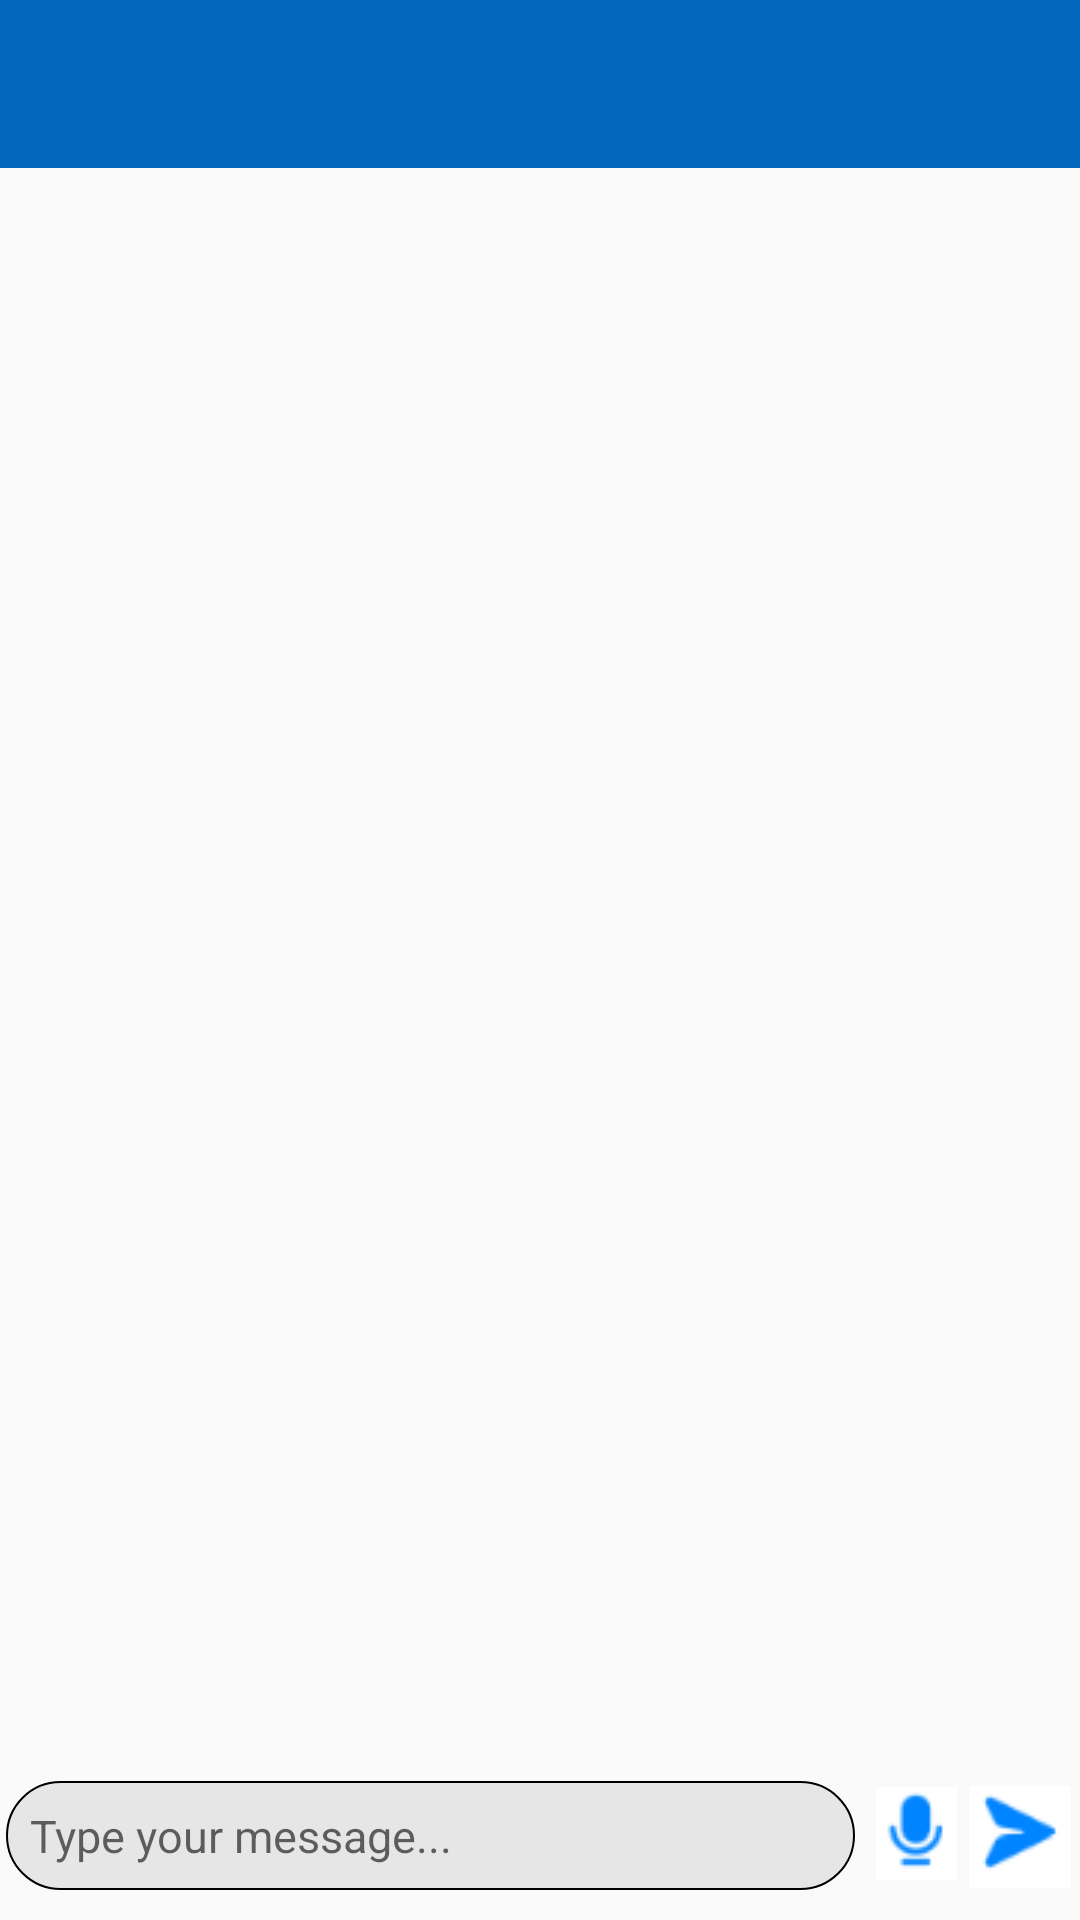

Write the Android layout XML for this screen, with the resource values it uses.
<!-- AndroidManifest.xml: application theme AppTheme -->
<!-- res/layout/activity_group_chat.xml -->
<?xml version="1.0" encoding="utf-8"?>
<RelativeLayout xmlns:android="http://schemas.android.com/apk/res/android"
    xmlns:app="http://schemas.android.com/apk/res-auto"
    xmlns:tools="http://schemas.android.com/tools"
    android:layout_width="match_parent"
    android:layout_height="match_parent"
    tools:context=".GroupChatActivity">

    <include
        android:id="@+id/group_layout"
        layout="@layout/bar_layout"
        >

    </include>

    <ScrollView
        android:layout_width="match_parent"
        android:layout_height="wrap_content"
        android:id="@+id/group_scroll"
        android:layout_below="@+id/group_layout"
        android:layout_above="@+id/linear_layout">

        <LinearLayout
            android:layout_width="match_parent"
            android:layout_height="match_parent"
            android:orientation="vertical">



                <TextView
                    android:layout_width="match_parent"
                    android:layout_height="wrap_content"
                    android:id="@+id/group_text"
                    android:padding="10dp"
                    android:textAllCaps="false"
                    android:textSize="20sp"
                    android:textColor="@android:color/background_dark"
                    android:layout_marginStart="2dp"
                    android:layout_marginEnd="2dp"
                    android:layout_marginBottom="50dp"/>




        </LinearLayout>

    </ScrollView>

    <LinearLayout
        android:id="@+id/linear_layout"
        android:layout_width="match_parent"
        android:layout_height="wrap_content"
        android:layout_alignParentStart="true"
        android:layout_alignParentEnd="true"
        android:layout_alignParentBottom="true"
        android:layout_marginStart="0dp"
        android:layout_marginEnd="0dp"
        android:orientation="horizontal">

        <EditText
            android:id="@+id/input_group_message"
            android:layout_width="fill_parent"
            android:layout_weight="1"
            android:layout_height="wrap_content"
            android:layout_marginLeft="2dp"
            android:layout_marginBottom="10dp"
            android:background="@drawable/rounded_edit_text"
            android:textSize="15dp"
            android:hint="Type your message..."
            android:layout_marginRight="3dp"
            android:padding="8dp"/>



        <ImageButton
            android:id="@+id/btn_record"
            android:layout_width="35dp"
            android:layout_height="35dp"
            android:src="@drawable/record_button"/>



        <ImageButton
            android:id="@+id/btn_send"
            android:layout_width="34dp"
            android:layout_height="37dp"
            android:layout_marginRight="3dp"
            android:src="@drawable/send_button1" />










    </LinearLayout>

</RelativeLayout>
<!-- res/layout/bar_layout.xml (included above) -->
<?xml version="1.0" encoding="utf-8"?>
<android.support.v7.widget.Toolbar
    xmlns:android="http://schemas.android.com/apk/res/android"
    android:id="@+id/app_bar"
    android:background="@color/colorPrimary"
    android:theme="@style/ThemeOverlay.AppCompat.Dark.ActionBar"
    android:layout_width="match_parent"
    android:layout_height="wrap_content">

</android.support.v7.widget.Toolbar>
<!-- resources referenced by this layout -->
<resources>
  <color name="colorPrimary">#0367BE</color>
  <!-- drawable record_button: png bitmap (drawable, 828 bytes) -->
  <!-- drawable rounded_edit_text (drawable) -->
  <?xml version="1.0" encoding="utf-8"?>
  <selector xmlns:android="http://schemas.android.com/apk/res/android">
  
      <item>
          <shape>
              <solid
                  android:color="@color/colorAccent"/>
              <stroke
                  android:color="@color/loginButtonColor"
                  android:width="0.5dp"/>
              <corners
                  android:radius="50dp"/>
          </shape>
  
      </item>
  
  </selector>
  <!-- drawable send_button1: png bitmap (drawable, 974 bytes) -->
  <style name="AppTheme" parent="Theme.AppCompat.Light.NoActionBar">
          
          <item name="colorPrimary">@color/colorPrimary</item>
          <item name="colorPrimaryDark">@color/colorPrimaryDark</item>
          <item name="colorAccent">@color/colorAccent</item>
  
          <item name="colorControlNormal">@android:color/darker_gray</item>
          <item name="colorControlActivated">@color/colorPrimary</item>-
          <item name="colorControlHighlight">@color/colorAccent</item>
  
      </style>
  <color name="colorAccent">#E6E6E6</color>
  <color name="loginButtonColor">#000000</color>
  <color name="colorPrimaryDark">#004686</color>
</resources>
